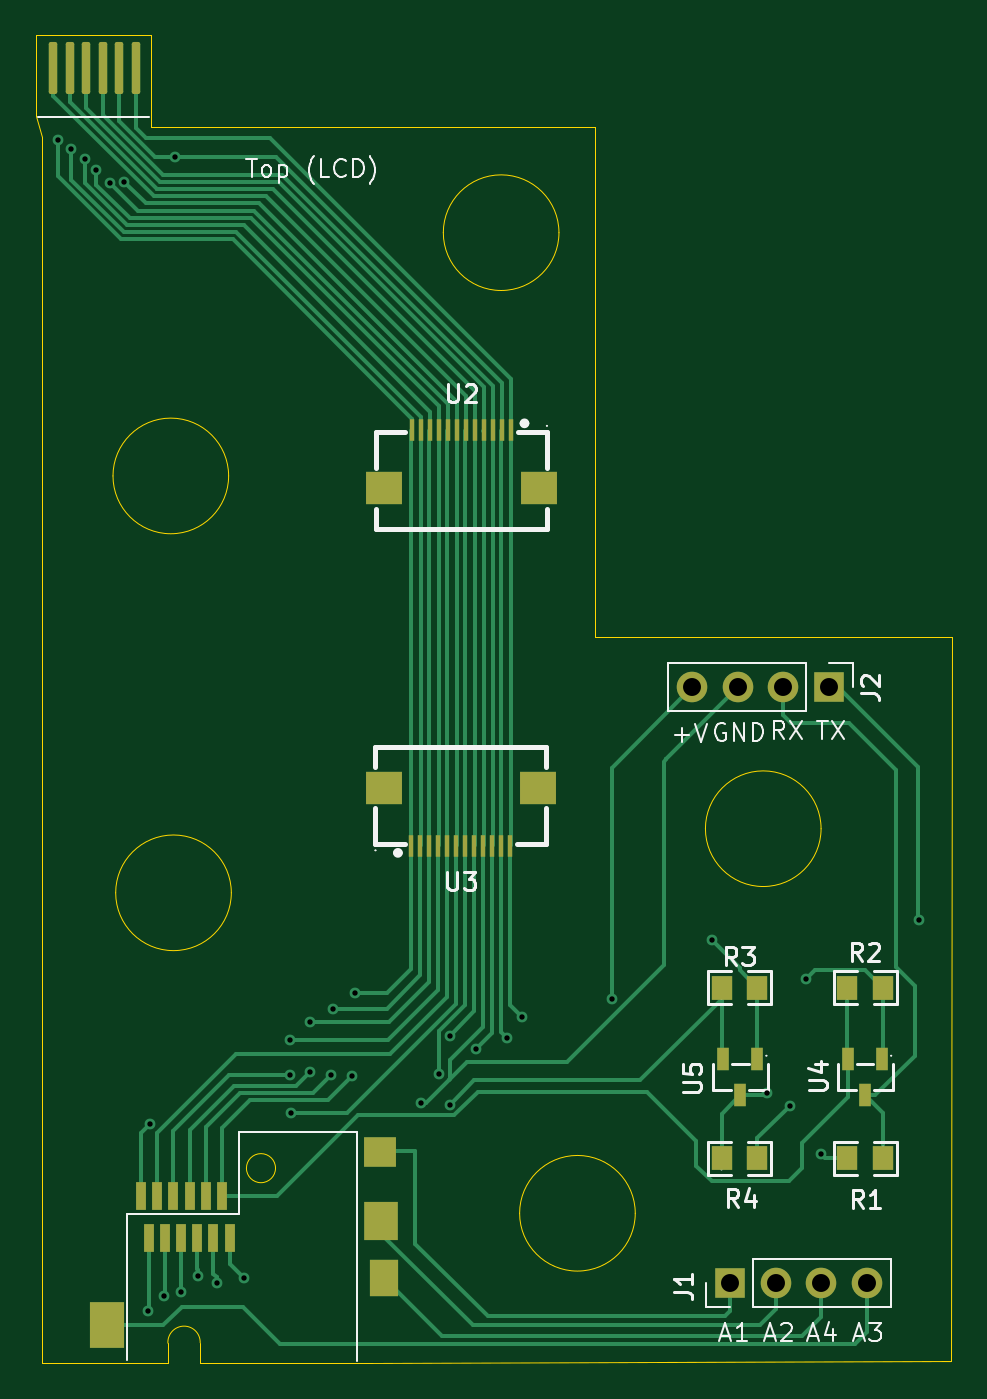
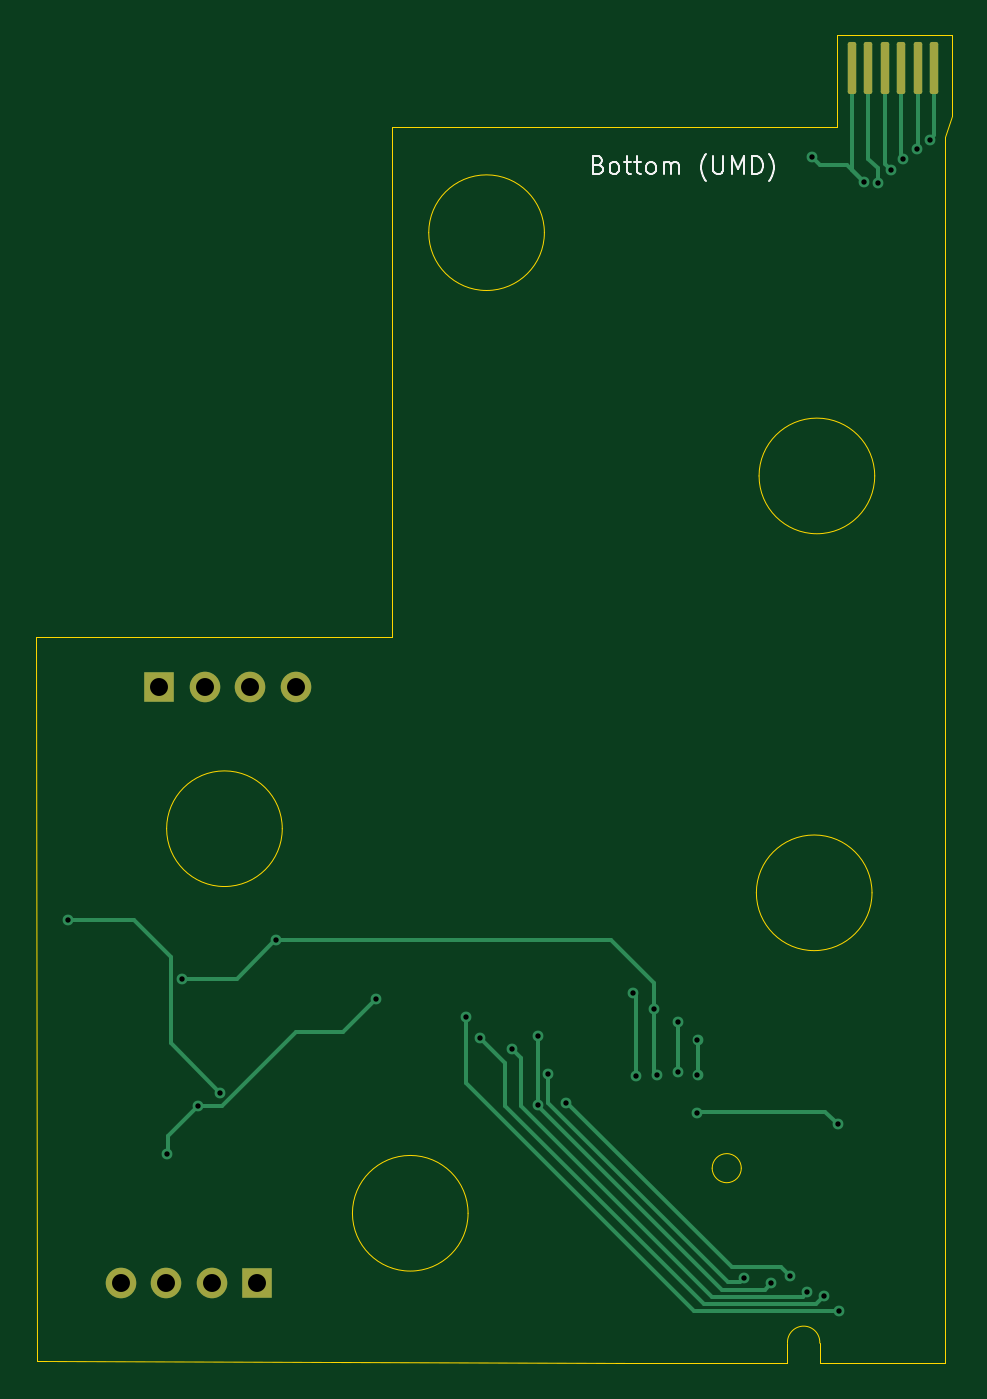
Circuit board: 11 layer files. Board 51.0 x 74.0 mm.
- bottom_copper: psptvout-CuBottom.gbr (7313 bytes)
- top_copper: psptvout-CuTop.gbr (20508 bytes)
- outline: psptvout-EdgeCuts.gbr (2525 bytes)
- bottom_mask: psptvout-MaskBottom.gbr (1592 bytes)
- top_mask: psptvout-MaskTop.gbr (3556 bytes)
- drill: psptvout-NPTH.drl (265 bytes)
- drill: psptvout-PTH.drl (1092 bytes)
- paste: psptvout-PasteBottom.gbr (1273 bytes)
- paste: psptvout-PasteTop.gbr (3237 bytes)
- bottom_silk: psptvout-SilkBottom.gbr (7626 bytes)
- top_silk: psptvout-SilkTop.gbr (27679 bytes)

=== bottom_copper: psptvout-CuBottom.gbr (7313 bytes, source omitted) ===
=== top_copper: psptvout-CuTop.gbr (20508 bytes, source omitted) ===
=== outline: psptvout-EdgeCuts.gbr ===
%TF.GenerationSoftware,KiCad,Pcbnew,8.0.4*%
%TF.CreationDate,2025-06-05T19:44:26+01:00*%
%TF.ProjectId,psptvout,70737074-766f-4757-942e-6b696361645f,rev?*%
%TF.SameCoordinates,Original*%
%TF.FileFunction,Profile,NP*%
%FSLAX46Y46*%
G04 Gerber Fmt 4.6, Leading zero omitted, Abs format (unit mm)*
G04 Created by KiCad (PCBNEW 8.0.4) date 2025-06-05 19:44:26*
%MOMM*%
%LPD*%
G01*
G04 APERTURE LIST*
%TA.AperFunction,Profile*%
%ADD10C,0.050000*%
%TD*%
G04 APERTURE END LIST*
D10*
X164675000Y-135837500D02*
X160200000Y-135850000D01*
X160200000Y-72400000D02*
X160200000Y-87000000D01*
X178037500Y-135837500D02*
X210800000Y-135750000D01*
X191000000Y-67000000D02*
X191000000Y-87000000D01*
X188970637Y-72879364D02*
G75*
G02*
X182529363Y-72879364I-3220637J0D01*
G01*
X182529363Y-72879364D02*
G75*
G02*
X188970637Y-72879364I3220637J0D01*
G01*
X166225000Y-67000000D02*
X191000000Y-67000000D01*
X160200000Y-135850000D02*
X160200000Y-134150000D01*
X203570637Y-106079364D02*
G75*
G02*
X197129363Y-106079364I-3220637J0D01*
G01*
X197129363Y-106079364D02*
G75*
G02*
X203570637Y-106079364I3220637J0D01*
G01*
X210800000Y-135750000D02*
X210850000Y-95400000D01*
X160200000Y-67550000D02*
X160200000Y-72400000D01*
X191000000Y-95400000D02*
X191000000Y-87000000D01*
X193220637Y-127500000D02*
G75*
G02*
X186779363Y-127500000I-3220637J0D01*
G01*
X186779363Y-127500000D02*
G75*
G02*
X193220637Y-127500000I3220637J0D01*
G01*
X160200000Y-87000000D02*
X160200000Y-134150000D01*
X166225500Y-66387500D02*
X166225000Y-67000000D01*
X210850000Y-95400000D02*
X191000000Y-95400000D01*
X170720637Y-109650000D02*
G75*
G02*
X164279363Y-109650000I-3220637J0D01*
G01*
X164279363Y-109650000D02*
G75*
G02*
X170720637Y-109650000I3220637J0D01*
G01*
X170570637Y-86429364D02*
G75*
G02*
X164129363Y-86429364I-3220637J0D01*
G01*
X164129363Y-86429364D02*
G75*
G02*
X170570637Y-86429364I3220637J0D01*
G01*
X159825500Y-66387500D02*
X160200000Y-67550000D01*
%TO.C,U6*%
X167187500Y-135837500D02*
X164675000Y-135837500D01*
X167188438Y-134735593D02*
X167187500Y-135837500D01*
X168987500Y-135837500D02*
X168987500Y-134712500D01*
X168987500Y-135837500D02*
X178037500Y-135837500D01*
X167188438Y-134735593D02*
G75*
G02*
X168987500Y-134712500I899062J48093D01*
G01*
X173181913Y-124987500D02*
G75*
G02*
X171562499Y-124987500I-809707J0D01*
G01*
X171562499Y-124987500D02*
G75*
G02*
X173181913Y-124987500I809707J0D01*
G01*
%TO.C,U1*%
X159825500Y-61887500D02*
X159825500Y-66387500D01*
X166225500Y-61887500D02*
X159825500Y-61887500D01*
X166225500Y-66387500D02*
X166225500Y-61887500D01*
%TD*%
M02*

=== bottom_mask: psptvout-MaskBottom.gbr (1592 bytes, source withheld) ===
=== top_mask: psptvout-MaskTop.gbr ===
%TF.GenerationSoftware,KiCad,Pcbnew,8.0.4*%
%TF.CreationDate,2025-06-05T19:44:25+01:00*%
%TF.ProjectId,psptvout,70737074-766f-4757-942e-6b696361645f,rev?*%
%TF.SameCoordinates,Original*%
%TF.FileFunction,Soldermask,Top*%
%TF.FilePolarity,Negative*%
%FSLAX46Y46*%
G04 Gerber Fmt 4.6, Leading zero omitted, Abs format (unit mm)*
G04 Created by KiCad (PCBNEW 8.0.4) date 2025-06-05 19:44:25*
%MOMM*%
%LPD*%
G01*
G04 APERTURE LIST*
G04 Aperture macros list*
%AMRoundRect*
0 Rectangle with rounded corners*
0 $1 Rounding radius*
0 $2 $3 $4 $5 $6 $7 $8 $9 X,Y pos of 4 corners*
0 Add a 4 corners polygon primitive as box body*
4,1,4,$2,$3,$4,$5,$6,$7,$8,$9,$2,$3,0*
0 Add four circle primitives for the rounded corners*
1,1,$1+$1,$2,$3*
1,1,$1+$1,$4,$5*
1,1,$1+$1,$6,$7*
1,1,$1+$1,$8,$9*
0 Add four rect primitives between the rounded corners*
20,1,$1+$1,$2,$3,$4,$5,0*
20,1,$1+$1,$4,$5,$6,$7,0*
20,1,$1+$1,$6,$7,$8,$9,0*
20,1,$1+$1,$8,$9,$2,$3,0*%
G04 Aperture macros list end*
%ADD10R,1.132537X1.377013*%
%ADD11R,1.775000X1.700000*%
%ADD12R,1.925000X2.125000*%
%ADD13R,1.900000X2.600000*%
%ADD14R,1.625000X2.025000*%
%ADD15R,0.600000X1.600000*%
%ADD16R,0.700000X1.250013*%
%ADD17R,1.700000X1.700000*%
%ADD18O,1.700000X1.700000*%
%ADD19RoundRect,0.117500X0.117500X1.332500X-0.117500X1.332500X-0.117500X-1.332500X0.117500X-1.332500X0*%
%ADD20R,0.300000X1.200000*%
%ADD21R,2.000000X1.800000*%
G04 APERTURE END LIST*
D10*
%TO.C,R2*%
X205025000Y-114925000D03*
X207025000Y-114925000D03*
%TD*%
%TO.C,R1*%
X207025000Y-124425000D03*
X205025000Y-124425000D03*
%TD*%
D11*
%TO.C,U6*%
X179009706Y-124087500D03*
D12*
X179084706Y-127950000D03*
D13*
X163772206Y-133737500D03*
D14*
X179234706Y-131125000D03*
D15*
X170622206Y-128862500D03*
X169722206Y-128862500D03*
X168822206Y-128862500D03*
X167922206Y-128862500D03*
X167022206Y-128862500D03*
X166122206Y-128862500D03*
X170197206Y-126537500D03*
X169297206Y-126537500D03*
X168397206Y-126537500D03*
X167497206Y-126537500D03*
X166597206Y-126537500D03*
X165697206Y-126537500D03*
%TD*%
D16*
%TO.C,U5*%
X200025000Y-118925000D03*
X198125076Y-118925000D03*
X199075038Y-120925000D03*
%TD*%
%TO.C,U4*%
X206974962Y-118925000D03*
X205075038Y-118925000D03*
X206025000Y-120925000D03*
%TD*%
D17*
%TO.C,J1*%
X198510000Y-131400000D03*
D18*
X201050000Y-131400000D03*
X203590000Y-131400000D03*
X206130000Y-131400000D03*
%TD*%
D10*
%TO.C,R3*%
X198025000Y-114925000D03*
X200025000Y-114925000D03*
%TD*%
D19*
%TO.C,U1*%
X160800500Y-63687500D03*
X161720500Y-63687500D03*
X162640500Y-63687500D03*
X163560500Y-63687500D03*
X164480500Y-63687500D03*
X165400500Y-63687500D03*
%TD*%
D20*
%TO.C,U2*%
X186300064Y-83875032D03*
X185799936Y-83875032D03*
X185300064Y-83875032D03*
X184799936Y-83875032D03*
X184300064Y-83875032D03*
X183799936Y-83875032D03*
X183300064Y-83875032D03*
X182799936Y-83875032D03*
X182300064Y-83875032D03*
X181799936Y-83875032D03*
X181300064Y-83875032D03*
X180799936Y-83875032D03*
D21*
X179250025Y-87124968D03*
X187849975Y-87124968D03*
%TD*%
D10*
%TO.C,R4*%
X198025000Y-124425000D03*
X200025000Y-124425000D03*
%TD*%
D20*
%TO.C,U3*%
X180749961Y-107049936D03*
X181250089Y-107049936D03*
X181749961Y-107049936D03*
X182250089Y-107049936D03*
X182749961Y-107049936D03*
X183250089Y-107049936D03*
X183749961Y-107049936D03*
X184250089Y-107049936D03*
X184749961Y-107049936D03*
X185250089Y-107049936D03*
X185749961Y-107049936D03*
X186250089Y-107049936D03*
D21*
X187800000Y-103800000D03*
X179200050Y-103800000D03*
%TD*%
D17*
%TO.C,J2*%
X204000000Y-98200000D03*
D18*
X201460000Y-98200000D03*
X198920000Y-98200000D03*
X196380000Y-98200000D03*
%TD*%
M02*

=== drill: psptvout-NPTH.drl ===
M48
; DRILL file {KiCad 8.0.4} date 2025-06-05T19:44:26+0100
; FORMAT={-:-/ absolute / inch / decimal}
; #@! TF.CreationDate,2025-06-05T19:44:26+01:00
; #@! TF.GenerationSoftware,Kicad,Pcbnew,8.0.4
; #@! TF.FileFunction,NonPlated,1,2,NPTH
FMAT,2
INCH
%
G90
G05
M30

=== drill: psptvout-PTH.drl ===
M48
; DRILL file {KiCad 8.0.4} date 2025-06-05T19:44:26+0100
; FORMAT={-:-/ absolute / inch / decimal}
; #@! TF.CreationDate,2025-06-05T19:44:26+01:00
; #@! TF.GenerationSoftware,Kicad,Pcbnew,8.0.4
; #@! TF.FileFunction,Plated,1,2,PTH
FMAT,2
INCH
; #@! TA.AperFunction,Plated,PTH,ViaDrill
T1C0.0118
; #@! TA.AperFunction,Plated,PTH,ComponentDrill
T2C0.0394
%
G90
G05
T1
X6.3406Y-2.6654
X6.3701Y-2.685
X6.3996Y-2.7067
X6.4252Y-2.7323
X6.4547Y-2.7598
X6.4862Y-2.7578
X6.5394Y-5.2343
X6.5433Y-4.8248
X6.5728Y-5.2008
X6.5984Y-2.7028
X6.6102Y-5.1929
X6.6476Y-5.1575
X6.689Y-5.1732
X6.748Y-5.1614
X6.8504Y-4.6398
X6.8504Y-4.7165
X6.8524Y-4.7992
X6.8937Y-4.6004
X6.8937Y-4.7106
X6.939Y-4.7165
X6.9449Y-4.5709
X6.9862Y-4.7185
X6.9921Y-4.5374
X7.1378Y-4.7776
X7.1772Y-4.7146
X7.2008Y-4.6299
X7.2008Y-4.7815
X7.2579Y-4.6594
X7.3268Y-4.6358
X7.3583Y-4.5886
X7.5551Y-4.5492
X7.7746Y-4.4203
X7.8967Y-4.7549
X7.9459Y-4.7844
X7.9813Y-4.5049
X8.0148Y-4.8907
X8.2303Y-4.376
T2
X7.7315Y-3.8661
X7.8154Y-5.1732
X7.8315Y-3.8661
X7.9154Y-5.1732
X7.9315Y-3.8661
X8.0154Y-5.1732
X8.0315Y-3.8661
X8.1154Y-5.1732
M30

=== paste: psptvout-PasteBottom.gbr (1273 bytes, source withheld) ===
=== paste: psptvout-PasteTop.gbr (3237 bytes, source withheld) ===
=== bottom_silk: psptvout-SilkBottom.gbr (7626 bytes, source omitted) ===
=== top_silk: psptvout-SilkTop.gbr (27679 bytes, source omitted) ===
